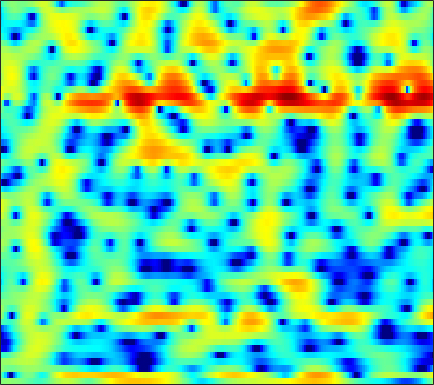

Values plotted in this chart, from the file beside it:
0.12425, 0.25132, 0.36948, 0.42102, 0.42609, 0.38748, 0.31611, 0.23028, 0.091162, -0.084762, -0.29775, -0.49408, -0.79507, -1.1293, -1.3922, -1.7304, -2.0071, -2.1262, -2.1628, -1.9875, -1.6156, -1.2444, -0.6855, -0.094694
-1.165, -2.799, -5.808, -10.61, -16.65, -16.04, -9.174, -6.198, -3.604, -1.917, -0.8429, -0.3453, -0.0252, -0.0592, -0.2992, -0.8893, -1.738, -2.484, -3.42, -3.853, -3.389, -2.528, -1.071, 0.379
0.5109, 0.2118, -0.1441, -0.4076, -0.5169, -0.5272, -0.3975, -0.2326, 0.04077, 0.3255, 0.577, 0.7255, 0.8536, 0.8995, 0.8812, 0.7971, 0.6583, 0.5317, 0.3481, 0.1628, -0.006487, -0.1194, -0.2536, -0.3729
0.5461, 0.6018, 0.6936, 0.8099, 0.9149, 1.081, 1.263, 1.402, 1.583, 1.743, 1.869, 1.934, 1.971, 1.937, 1.863, 1.69, 1.428, 1.167, 0.7288, 0.1731, -0.5077, -1.112, -2.055, -3.184
-2.642, -2.495, -2.184, -1.751, -1.357, -0.7626, -0.1373, 0.3311, 0.9238, 1.461, 1.922, 2.211, 2.509, 2.696, 2.761, 2.743, 2.597, 2.403, 2.02, 1.488, 0.7923, 0.1573, -0.8604, -2.094
-12.52, -13.58, -13.34, -11.18, -9.193, -6.735, -4.645, -3.307, -1.788, -0.5291, 0.5046, 1.148, 1.848, 2.376, 2.669, 2.927, 3.037, 3.027, 2.901, 2.647, 2.273, 1.921, 1.367, 0.7342
-14.1, -14.76, -14.54, -12.8, -10.99, -8.519, -6.282, -4.8, -3.077, -1.621, -0.4076, 0.356, 1.199, 1.855, 2.239, 2.618, 2.853, 2.941, 2.954, 2.853, 2.643, 2.421, 2.045, 1.58
-14.88, -13.46, -11.38, -9.389, -7.965, -6.185, -4.553, -3.437, -2.105, -0.9416, 0.04383, 0.6667, 1.347, 1.867, 2.159, 2.433, 2.585, 2.635, 2.623, 2.539, 2.39, 2.236, 1.962, 1.61
-10.74, -9.442, -7.587, -5.898, -4.756, -3.403, -2.203, -1.382, -0.3969, 0.4408, 1.116, 1.504, 1.858, 2.018, 2.012, 1.847, 1.555, 1.29, 0.9395, 0.694, 0.6099, 0.6533, 0.801, 0.9512
-1.458, -1.854, -2.279, -2.524, -2.532, -2.22, -1.521, -0.8033, 0.2506, 1.232, 1.997, 2.379, 2.595, 2.42, 2, 0.98, -0.6722, -2.429, -5.621, -8.925, -8.138, -5.658, -2.82, -0.8438
1.028, -0.2945, -2.693, -6.454, -11.29, -23.57, -9.798, -5.333, -1.729, 0.5703, 2.072, 2.808, 3.332, 3.388, 3.134, 2.409, 1.259, 0.1558, -1.434, -2.593, -2.639, -2.071, -1.112, -0.3221
1.101, 0.414, -0.5708, -1.486, -1.996, -2.213, -1.793, -1.133, -0.07633, 0.9261, 1.758, 2.237, 2.672, 2.862, 2.861, 2.697, 2.355, 2.025, 1.529, 1.001, 0.4728, 0.0718, -0.5468, -1.354
0.07651, 0.001789, -0.06717, -0.1038, -0.09027, 0.01768, 0.2287, 0.443, 0.7785, 1.142, 1.49, 1.715, 1.953, 2.111, 2.16, 2.128, 1.98, 1.8, 1.457, 0.9981, 0.4014, -0.1335, -0.9695, -1.98
-1.584, -1.264, -0.8799, -0.5496, -0.335, -0.0858, 0.1416, 0.2957, 0.4947, 0.713, 0.9678, 1.171, 1.447, 1.709, 1.874, 2.028, 2.088, 2.05, 1.874, 1.548, 1.059, 0.5787, -0.2054, -1.132
-3.672, -2.762, -1.806, -1.135, -0.8011, -0.5907, -0.6063, -0.7214, -0.9256, -1.045, -0.9242, -0.6064, 0.07011, 0.8952, 1.52, 2.248, 2.797, 3.061, 3.207, 3.108, 2.764, 2.328, 1.505, 0.4077
-5.39, -3.789, -2.322, -1.462, -1.18, -1.29, -2.011, -3.021, -5.217, -8.836, -12.64, -10.42, -5.421, -1.89, 0.001691, 1.848, 3.108, 3.753, 4.268, 4.427, 4.268, 3.948, 3.249, 2.221
-4.354, -3.488, -2.568, -1.974, -1.778, -1.835, -2.269, -2.848, -3.897, -4.968, -5.394, -4.854, -3.245, -1.373, -0.09749, 1.304, 2.342, 2.9, 3.377, 3.566, 3.481, 3.262, 2.778, 2.078
-3.097, -2.652, -2.15, -1.788, -1.598, -1.436, -1.361, -1.344, -1.302, -1.172, -0.9081, -0.6012, -0.05631, 0.5747, 1.06, 1.642, 2.109, 2.36, 2.537, 2.539, 2.352, 2.092, 1.605, 0.9786
-1.99, -1.742, -1.516, -1.38, -1.302, -1.211, -1.085, -0.9357, -0.6509, -0.2742, 0.1924, 0.5766, 1.094, 1.578, 1.893, 2.231, 2.445, 2.51, 2.454, 2.229, 1.852, 1.461, 0.8017, 0.007528
-0.6922, -0.7295, -0.9808, -1.412, -1.827, -2.4, -2.762, -2.726, -2.198, -1.269, -0.1699, 0.6349, 1.578, 2.333, 2.749, 3.113, 3.244, 3.196, 2.949, 2.489, 1.846, 1.256, 0.3335, -0.7254
0.879, 0.5953, -0.1607, -1.483, -3.008, -6.142, -11.78, -16.82, -9.757, -4.365, -1.09, 0.6142, 2.248, 3.33, 3.857, 4.218, 4.231, 4.026, 3.487, 2.659, 1.545, 0.5643, -0.8963, -2.43
1.296, 1.215, 0.8348, 0.09028, -0.6707, -1.833, -2.829, -3.013, -2.228, -0.7154, 0.8885, 1.916, 2.992, 3.701, 4.002, 4.089, 3.823, 3.381, 2.441, 1.091, -0.7538, -2.505, -5.397, -9.027
0.37, 0.6608, 0.8531, 0.8897, 0.8612, 0.7942, 0.8197, 0.9299, 1.222, 1.672, 2.167, 2.532, 2.933, 3.173, 3.207, 3.026, 2.56, 1.998, 0.9341, -0.5184, -2.421, -4.217, -7.125, -10.66
-0.07779, 0.3213, 0.6298, 0.7825, 0.8235, 0.8596, 0.9427, 1.061, 1.319, 1.667, 2.053, 2.335, 2.636, 2.808, 2.82, 2.658, 2.257, 1.799, 0.9703, -0.125, -1.449, -2.586, -4.236, -5.926
0.8675, 0.9192, 0.7266, 0.265, -0.1969, -0.8174, -1.244, -1.258, -0.8038, 0.009917, 0.9634, 1.62, 2.333, 2.816, 3.018, 3.076, 2.886, 2.592, 2.015, 1.227, 0.27, -0.5413, -1.751, -3.087
2.589, 2.141, 1.158, -0.4094, -2.092, -5.444, -10.91, -13.99, -8.28, -3.667, -0.7792, 0.71, 2.098, 2.958, 3.33, 3.509, 3.399, 3.145, 2.626, 1.961, 1.179, 0.556, -0.3393, -1.3
3.423, 2.88, 1.909, 0.6564, -0.5087, -2.205, -3.656, -4.005, -3.141, -1.515, 0.07472, 1.043, 1.982, 2.534, 2.699, 2.606, 2.182, 1.67, 0.7699, -0.2612, -1.275, -1.893, -2.394, -2.57
3.094, 2.675, 2.105, 1.531, 1.144, 0.7219, 0.4914, 0.4767, 0.662, 1.035, 1.456, 1.745, 2.003, 2.039, 1.883, 1.391, 0.4776, -0.522, -2.418, -5.17, -9.034, -12.12, -11.42, -7.713
1.15, 0.6967, 0.2536, -0.003784, -0.04739, 0.01313, 0.2083, 0.4172, 0.745, 1.103, 1.431, 1.638, 1.81, 1.808, 1.663, 1.238, 0.4945, -0.3164, -1.784, -3.723, -5.889, -7.098, -6.818, -4.924
-4.32, -5.332, -5.886, -5.495, -4.907, -4.019, -3.167, -2.571, -1.818, -1.106, -0.4303, 0.02531, 0.5305, 0.9055, 1.078, 1.142, 1.044, 0.8641, 0.551, 0.1899, -0.07117, -0.1396, 0.01394, 0.4068
-13.35, -22.47, -21.47, -13.56, -11.09, -9.229, -8.135, -7.477, -6.487, -5.298, -3.963, -2.989, -1.823, -0.87, -0.3048, 0.271, 0.6642, 0.8833, 1.101, 1.303, 1.516, 1.716, 2.016, 2.356
-6.294, -7.656, -8.882, -9.524, -10.03, -11.21, -13.48, -15.88, -16.54, -12.05, -8.067, -5.866, -3.692, -2.211, -1.427, -0.6948, -0.2336, 0.01773, 0.3034, 0.6521, 1.102, 1.503, 2.092, 2.687
-1.588, -2.457, -3.561, -4.713, -5.641, -7.128, -8.88, -10.09, -10.16, -8.163, -5.642, -4.077, -2.52, -1.555, -1.2, -1.176, -1.583, -2.082, -2.699, -2.748, -1.872, -0.8289, 0.677, 2.01
-0.2974, -0.8443, -1.413, -1.831, -2.041, -2.224, -2.244, -2.136, -1.785, -1.219, -0.5745, -0.118, 0.2742, 0.3294, 0.06696, -0.8553, -2.641, -4.911, -10.5, -33.48, -9.411, -4.739, -1.14, 1.069
-4.245, -4.719, -4.599, -3.783, -3.031, -1.993, -1.062, -0.4218, 0.3149, 0.9629, 1.455, 1.727, 1.913, 1.845, 1.612, 1.047, 0.1936, -0.5676, -1.49, -1.839, -1.332, -0.5901, 0.4843, 1.325
-16.62, -27.85, -14.93, -9.026, -6.397, -3.903, -2.125, -1.084, 0.02619, 0.8671, 1.512, 1.862, 2.188, 2.348, 2.366, 2.289, 2.121, 1.974, 1.794, 1.684, 1.654, 1.654, 1.614, 1.442
-8.773, -9.02, -8.264, -6.667, -5.372, -3.746, -2.357, -1.48, -0.4986, 0.28, 0.9094, 1.286, 1.681, 1.981, 2.149, 2.296, 2.38, 2.407, 2.401, 2.343, 2.217, 2.071, 1.768, 1.313
-5.492, -5.226, -4.686, -4.008, -3.41, -2.636, -1.883, -1.377, -0.7826, -0.2592, 0.1731, 0.471, 0.8227, 1.144, 1.373, 1.655, 1.905, 2.06, 2.216, 2.293, 2.271, 2.179, 1.941, 1.545
-4.681, -4.041, -3.301, -2.7, -2.309, -1.889, -1.573, -1.395, -1.229, -1.113, -1.011, -0.9066, -0.691, -0.3766, -0.07834, 0.4051, 0.9156, 1.291, 1.737, 2.098, 2.345, 2.433, 2.42, 2.238
-3.822, -3.034, -2.317, -1.859, -1.685, -1.586, -1.712, -1.927, -2.386, -3.026, -3.689, -4.142, -4.359, -3.994, -3.377, -2.256, -1.086, -0.2245, 0.7698, 1.593, 2.235, 2.585, 2.886, 3.001
-1.845, -1.67, -1.585, -1.533, -1.628, -1.821, -2.255, -2.816, -3.966, -5.795, -8.563, -11.53, -16.57, -14.42, -10.51, -6.735, -4.011, -2.442, -0.7357, 0.5811, 1.583, 2.175, 2.75, 3.13
-0.3881, -1.274, -2.17, -2.597, -2.483, -2.312, -2.258, -2.5, -3.34, -4.72, -6.85, -8.69, -10.58, -10.41, -9.216, -7.107, -5.013, -3.549, -1.711, -0.1941, 1.011, 1.665, 2.268, 2.614
0.7511, -2.683, -10.15, -10.55, -5.317, -1.731, 0.006472, 0.5807, 0.6346, 0.04319, -1.032, -2.161, -4.042, -6.122, -7.591, -8.549, -6.735, -4.383, -1.73, 0.4247, 1.788, 2.364, 2.585, 2.177
3.918, 2.306, 0.619, 0.1395, 0.7414, 1.816, 2.583, 2.879, 2.837, 2.226, 1.152, 0.03914, -1.99, -4.882, -7.641, -10.61, -8.144, -5.261, -2.176, -0.1913, 0.8901, 1.255, 0.9777, -0.2601
3.483, 3.197, 2.928, 2.777, 2.721, 2.722, 2.638, 2.457, 1.995, 1.294, 0.3509, -0.5004, -1.674, -2.89, -3.583, -4.062, -3.886, -3.382, -2.585, -1.837, -1.239, -1.058, -1.153, -1.639
1.807, 2.445, 3.014, 3.392, 3.502, 3.469, 3.238, 2.9, 2.232, 1.341, 0.217, -0.7559, -2.145, -3.41, -4.172, -4.681, -4.497, -4.022, -3.178, -2.313, -1.604, -1.26, -1.011, -1.034
0.8119, 2.032, 3.127, 3.772, 4.034, 4.072, 3.809, 3.422, 2.646, 1.503, -0.07834, -1.572, -4.16, -7.673, -11.1, -13.69, -10.29, -7.567, -4.841, -2.998, -1.786, -1.128, -0.5896, -0.373
1.641, 2.311, 3.022, 3.452, 3.623, 3.633, 3.382, 3.027, 2.31, 1.291, -0.06947, -1.376, -3.553, -6.159, -8.125, -9.379, -8.056, -6.428, -4.571, -3.142, -2.131, -1.591, -1.109, -0.8276
1.946, 2.228, 2.537, 2.726, 2.774, 2.721, 2.538, 2.29, 1.824, 1.216, 0.4889, -0.1441, -1.048, -1.89, -2.427, -2.868, -3.006, -2.959, -2.805, -2.626, -2.502, -2.458, -2.418, -2.329
1.733, 1.901, 2.018, 2.068, 2.032, 1.942, 1.804, 1.683, 1.506, 1.3, 1.057, 0.8612, 0.587, 0.2701, 0.02758, -0.3086, -0.6759, -1.014, -1.536, -2.241, -3.152, -3.961, -5.025, -5.65
1.246, 1.302, 1.209, 0.9602, 0.7374, 0.4371, 0.2278, 0.2035, 0.3433, 0.6176, 0.9316, 1.159, 1.4, 1.522, 1.537, 1.407, 1.098, 0.7251, -0.03297, -1.21, -3.014, -4.99, -9.321, -20.06
-0.3715, -0.5645, -1.143, -2.158, -3.141, -4.601, -5.638, -5.657, -4.6, -3.026, -1.534, -0.6167, 0.3243, 1.013, 1.359, 1.629, 1.678, 1.576, 1.206, 0.5821, -0.3193, -1.138, -2.262, -2.948
-2.888, -3.232, -4.174, -5.778, -7.676, -11.81, -20.99, -22.2, -12.25, -7.758, -5.083, -3.706, -2.352, -1.38, -0.8228, -0.2172, 0.2507, 0.5164, 0.7857, 0.9578, 1.061, 1.102, 1.206, 1.415
-4.383, -4.458, -4.844, -5.526, -6.205, -7.22, -7.921, -7.982, -7.434, -6.5, -5.627, -5.101, -4.55, -4.096, -3.708, -3.061, -2.224, -1.532, -0.588, 0.272, 1.02, 1.506, 2.069, 2.575
-5.085, -4.609, -4.13, -3.909, -3.863, -3.897, -3.987, -4.1, -4.279, -4.591, -5.129, -5.746, -6.966, -8.426, -9.165, -8.547, -6.307, -4.417, -2.238, -0.5005, 0.8357, 1.635, 2.453, 3.06
-5.808, -4.528, -3.237, -2.357, -1.925, -1.58, -1.504, -1.588, -1.909, -2.543, -3.569, -4.72, -7.043, -10.82, -14.99, -14.01, -8.061, -4.978, -2.07, -0.05116, 1.363, 2.12, 2.819, 3.213
-5.131, -3.624, -2.145, -1.091, -0.5567, -0.1351, 0.01807, 0.0001476, -0.2037, -0.5582, -1.073, -1.535, -2.163, -2.679, -2.79, -2.395, -1.438, -0.5316, 0.6412, 1.609, 2.279, 2.558, 2.643, 2.414
-2.799, -1.831, -0.8278, -0.1667, 0.1281, 0.2682, 0.2159, 0.07469, -0.1455, -0.2984, -0.3337, -0.2608, -0.04542, 0.275, 0.5904, 1.092, 1.623, 2.013, 2.449, 2.72, 2.743, 2.555, 1.957, 0.9062
